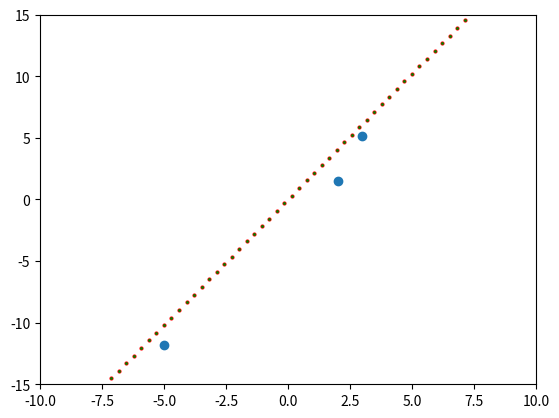
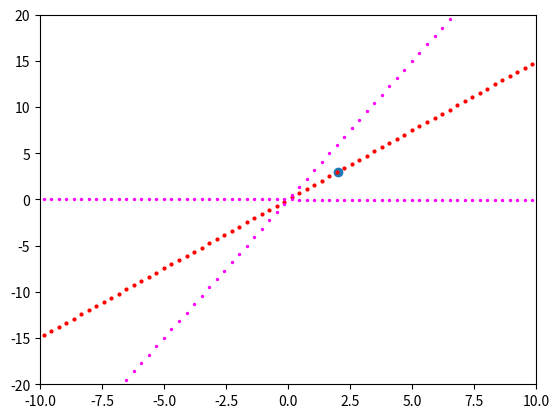
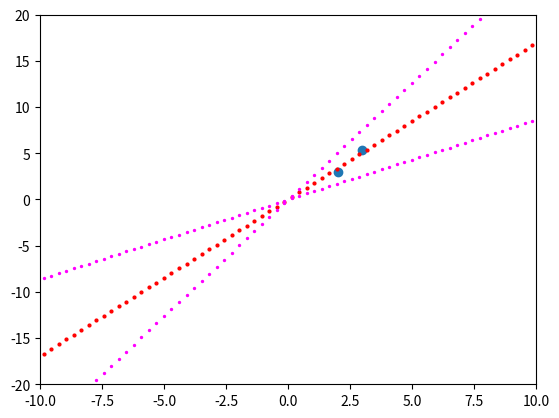
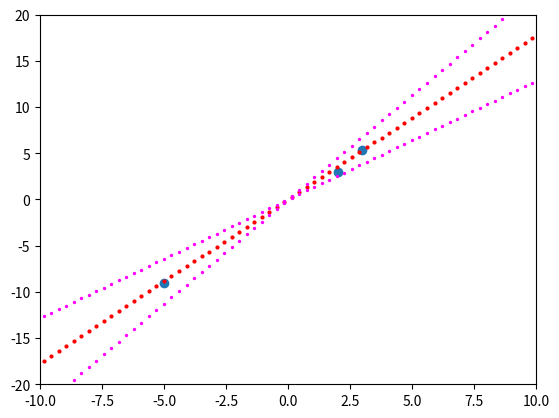
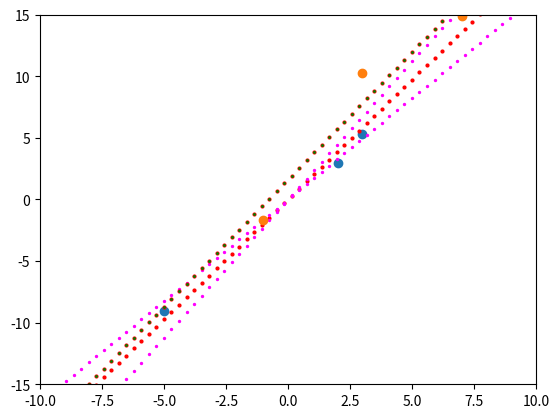

Here is the Python script that generated these plots, in order:
#!/usr/bin/env python3
# -*- coding: utf-8 -*-
"""
Created on Thu Nov 19 16:32:11 2020

[redacted]
"""

import numpy as np
import matplotlib.pyplot as plt

vals = np.array([2.0, 3.0, -5.0])
x_gt = np.array([[2.0]])

C = np.array([[2],[3],[-5]])
Gx = np.array([[1000]])
Gbeta = np.eye(3)
Gy = C @ Gx @ C.T + Gbeta
K = Gx @ C.T @ np.linalg.inv(Gy)

xbar = np.array([[0.0]])

ybar = C @ xbar
beta = np.random.randn(3, 1) * 2
y = C @ x_gt + beta

xhat = xbar + K @ (y - ybar)


plt.scatter(vals, y)
plt.xlim([-10, 10])
plt.ylim([-15, 15])




values = np.linspace(-15, 15, 100)
yvalues = values * xhat.squeeze()
plt.scatter(values, yvalues, s=4, color="red")


x_est_lstsq = np.linalg.inv(C.T @ C) @ C.T @ y
yvalues_lstsq = values * x_est_lstsq.squeeze()
plt.scatter(values, yvalues, s=1, color="green")

Gxhat = Gx - K @ C @ Gx
print("Gx = ", Gx)
print("Gxhat = ", Gxhat)

#%%

import numpy as np
import matplotlib.pyplot as plt


x_gt = np.array([[2.0]])
beta = np.random.randn(4, 1) 
C = np.array([[2],[3],[-5], [8]])
y = C @ x_gt + beta
Gx = np.array([[1000]])
xbar = np.array([[0.0]])
Gbeta = np.eye(4)

for ci in range(C.shape[0]):
    Ci = C[ci].reshape((1, 1))
    Gy = Ci @ Gx @ Ci.T + 1
    K = Gx @ Ci.T @ np.linalg.inv(Gy)
    
    ybar = Ci @ xbar
    
    yi = y[ci]
    xhat = xbar + K @ (yi - ybar)
    Gxhat = Gx - K @ Ci @ Gx

    xbar = xhat
    Gx = Gxhat
    print("hxat = ", xhat)
    print("Gx = ", Gx)
    plt.figure(str(ci))
    plt.scatter(C[:ci+1], y[:ci+1])   
    plt.xlim([-10, 10])
    plt.ylim([-20, 20])

   
    values = np.linspace(-15, 15, 100)
    yvalues = values * xhat.squeeze()
    plt.scatter(values, yvalues, s=4, color="red")
    
    stddev = np.sqrt(Gx)
    print(xhat.squeeze() - stddev*3)
    print(xhat.squeeze() + stddev*3)
    yvalues_min = values * (xhat.squeeze() - stddev*3)
    yvalues_max = values * (xhat.squeeze() + stddev*3)
    plt.scatter(values, yvalues_min, s=2, color="magenta")
    plt.scatter(values, yvalues_max, s=2, color="magenta")



#%%

import numpy as np
import matplotlib.pyplot as plt

x_gt = np.array([[2.0], [1.0]])

C = np.array([[3.0, 1],
              [7  , 1],
              [-1 , 1]])

Gx = np.diag([1e5, 1e5])
Gbeta = np.eye(3)
Gy = C @ Gx @ C.T + Gbeta
K = Gx @ C.T @ np.linalg.inv(Gy)

xbar = np.array([[0.0],
                 [0.0]])

ybar = C @ xbar
beta = np.random.randn(3, 1) * 2
y = C @ x_gt + beta



xhat = xbar + K @ (y - ybar)


plt.scatter(C[:, 0], y)
plt.xlim([-10, 10])
plt.ylim([-15, 15])


values = np.linspace(-15, 15, 100)
yvalues = values * xhat[0] + xhat[1]
plt.scatter(values, yvalues, s=4, color="red")


x_est_lstsq = np.linalg.inv(C.T @ C) @ C.T @ y
yvalues_lstsq = values  * x_est_lstsq[0] + x_est_lstsq[1]
plt.scatter(values, yvalues, s=1, color="green")

print("linear estimator = ", xhat)
print("least-squares = ", x_est_lstsq)

Gxhat = Gx - K @ C @ Gx
print("Gx = ", Gx)
print("Gxhat = ", Gxhat)

